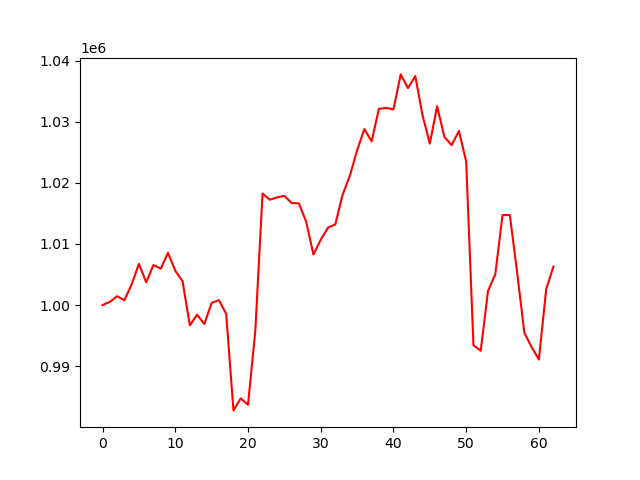

The data file committed next to this chart (first rows):
account_value, date, daily_return
1000000, 2024-10-07, 
1000522, 2024-10-08, 0.0005216
1001452, 2024-10-09, 0.0009302
1000784, 2024-10-10, -0.0006672
1003380, 2024-10-11, 0.002594
1006745, 2024-10-14, 0.003353
1003723, 2024-10-15, -0.003002
1006557, 2024-10-16, 0.002824
1005957, 2024-10-17, -0.0005963
1008557, 2024-10-18, 0.002585
1005627, 2024-10-21, -0.002906
1003910, 2024-10-22, -0.001707
996695, 2024-10-23, -0.007187
998424, 2024-10-24, 0.001735
996898, 2024-10-25, -0.001528
1000350, 2024-10-28, 0.003463
1000803, 2024-10-29, 0.0004528
998564, 2024-10-30, -0.002237
982754, 2024-10-31, -0.01583
984720, 2024-11-01, 0.002001
983668, 2024-11-04, -0.001069
995690, 2024-11-05, 0.01222
1018264, 2024-11-06, 0.02267
1017246, 2024-11-07, -0.001
1017635, 2024-11-08, 0.0003825
1017885, 2024-11-11, 0.000246
1016705, 2024-11-12, -0.00116
1016648, 2024-11-13, -5.559921618769614e-05
1013652, 2024-11-14, -0.002948
1008281, 2024-11-15, -0.005298
1010695, 2024-11-18, 0.002394
1012686, 2024-11-19, 0.00197
1013203, 2024-11-20, 0.0005102
1018026, 2024-11-21, 0.00476
1021172, 2024-11-22, 0.003091
1025343, 2024-11-25, 0.004085
1028822, 2024-11-26, 0.003393
1026803, 2024-11-27, -0.001963
1032130, 2024-11-29, 0.005188
1032280, 2024-12-02, 0.0001459
1032042, 2024-12-03, -0.0002307
1037768, 2024-12-04, 0.005547
1035518, 2024-12-05, -0.002168
1037501, 2024-12-06, 0.001915
1031060, 2024-12-09, -0.006208
1026441, 2024-12-10, -0.00448
1032548, 2024-12-11, 0.00595
1027535, 2024-12-12, -0.004855
1026182, 2024-12-13, -0.001316
1028500, 2024-12-16, 0.002259
1023504, 2024-12-17, -0.004858
993409, 2024-12-18, -0.0294
992514, 2024-12-19, -0.0009005
1002303, 2024-12-20, 0.009862
1005027, 2024-12-23, 0.002718
1014734, 2024-12-24, 0.009659
1014741, 2024-12-26, 6.768245510491155e-06
1005384, 2024-12-27, -0.009221
995475, 2024-12-30, -0.009856
993102, 2024-12-31, -0.002384
... 3 more rows
